Run: headless pygame with SDL's dummy video driver; simulated clock (each Clock.tick advances the game by its frame time, no real sleeping); random seed 0; keys injected as events and as key.get_pressed() state; no mouse input.
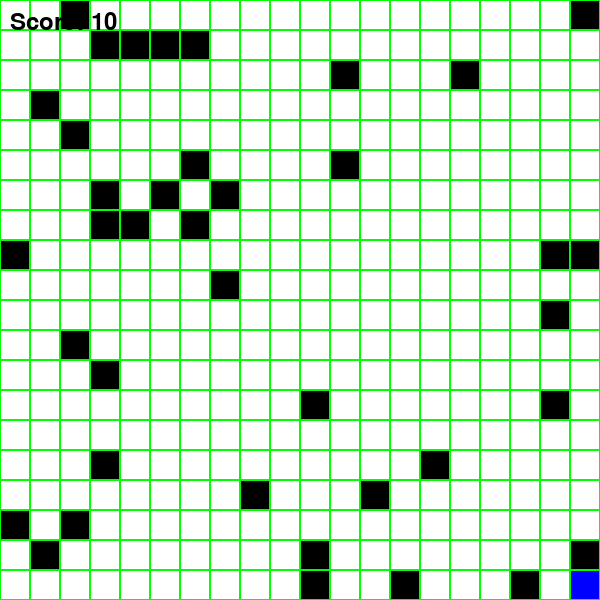
Frame 1 of 4 · flips 1–60 · no input
Frame 2 of 4 · flips 61–180 · tapped SPACE, RETURN · held RIGHT (→), D · screen unchanged from frame 1, image omitted
Frame 3 of 4 · flips 181–300 · held DOWN (↓), S · screen unchanged from frame 2, image omitted
Frame 4 of 4 · flips 301–420 · held LEFT (←), A, UP (↑), W · screen unchanged from frame 3, image omitted

The pygame program that drew these frames:

import random  # Import the random library for generating random numbers
from collections import deque  # Import deque for BFS implementation

import pygame  # Import the Pygame library for game development

# Constants
GRID_SIZE = 20  # Size of the grid (20x20)
CELL_SIZE = 30  # Size of each cell in pixels
WINDOW_SIZE = GRID_SIZE * CELL_SIZE  # Total window size
OBSTACLE_COUNT = 40  # Number of obstacles to be placed in the grid
REWARD = 10  # Reward for reaching the target
PENALTY = -5  # Penalty for hitting an obstacle

# Colors
WHITE = (255, 255, 255)  # Color for the background
BLACK = (0, 0, 0)  # Color for obstacles
GREEN = (0, 255, 0)  # Color for grid lines
RED = (255, 0, 0)  # Color for the target
BLUE = (0, 0, 255)  # Color for the agent

# Initialize Pygame
pygame.init()  # Start Pygame
window = pygame.display.set_mode((WINDOW_SIZE, WINDOW_SIZE))  # Create the game window
pygame.display.set_caption("Adaptive Grid World Agent")  # Set the window title


# Function to create the grid and place obstacles
def create_grid():
    grid = [[0 for _ in range(GRID_SIZE)] for _ in range(GRID_SIZE)]  # Initialize grid with zeros
    for _ in range(OBSTACLE_COUNT):  # Loop to place obstacles
        x, y = random.randint(0, GRID_SIZE - 1), random.randint(0, GRID_SIZE - 1)  # Random position
        if grid[y][x] == 0:  # Ensure no overlap with existing obstacles
            grid[y][x] = 1  # Mark as obstacle
    return grid  # Return the created grid


# Create the grid
grid = create_grid()  # Generate the grid with obstacles

# Agent and target positions
agent_pos = (0, 0)  # Initial position of the agent (top-left corner)
target_pos = (GRID_SIZE - 1, GRID_SIZE - 1)  # Position of the target (bottom-right corner)
grid[target_pos[1]][target_pos[0]] = 2  # Mark target in the grid


class Agent:
    def __init__(self, grid, start_pos):
        self.grid = grid  # Store the grid
        self.position = start_pos  # Set the agent's starting position
        self.score = 0  # Initialize score to zero

    def decide(self):
        """Use BFS to find the next move towards the target."""

        target = target_pos  # Set the target position
        queue = deque([self.position])  # Initialize the queue with the agent's current position
        visited = {self.position: None}  # Track visited cells and their predecessors

        # Start the BFS loop
        while queue:
            current = queue.popleft()  # Dequeue the first position to explore
            if current == target:  # Check if the current position is the target
                break  # Exit the loop if the target is reached

            x, y = current  # Deconstruct the current position into x and y coordinates
            # Explore each of the four possible directions (up, down, left, right)
            for dx, dy in [(0, 1), (0, -1), (1, 0), (-1, 0)]:
                neighbor = (x + dx, y + dy)  # Calculate the neighbor's position
                # Check if the neighbor is within grid bounds
                if 0 <= neighbor[0] < GRID_SIZE and 0 <= neighbor[1] < GRID_SIZE:
                    # Ensure the neighbor is not an obstacle and hasn't been visited
                    if self.grid[neighbor[1]][neighbor[0]] != 1 and neighbor not in visited:
                        visited[neighbor] = current  # Mark the neighbor as visited and record its predecessor
                        queue.append(neighbor)  # Add the neighbor to the queue for further exploration

        # Backtrack to find the path from target to agent's current position
        path = []  # Initialize an empty list to store the path
        while current:  # Continue until there are no predecessors left
            path.append(current)  # Add the current position to the path
            current = visited[current]  # Move to the predecessor of the current position
        path.reverse()  # Reverse the path to get it from the agent to the target

        # Choose the next position based on the path
        if len(path) > 1:  # Ensure there is a next position to move to
            next_pos = path[1]  # Set the next position to the second position in the path
            self.update_score(next_pos)  # Update the score based on the next position
            return next_pos  # Return the next position for the agent to move to
        return self.position  # If no valid move, stay in the current position

    def update_score(self, next_pos):
        """Update the agent's score based on the next position."""

        if next_pos == target_pos:  # Check if the next position is the target
            self.score += REWARD  # Increase the score by the defined reward amount for reaching the target
        elif self.grid[next_pos[1]][next_pos[0]] == 1:  # Check if the next position is an obstacle
            self.score += PENALTY  # Decrease the score by the penalty amount for hitting an obstacle


# Main Loop
running = True  # Flag to control the main game loop
while running:
    grid = create_grid()  # Recreate the grid for a new game session
    agent = Agent(grid, agent_pos)  # Create a new agent with the grid

    while True:  # Game loop
        for event in pygame.event.get():  # Event handling
            if event.type == pygame.QUIT:  # Check for quit event
                running = False  # Exit the main loop
                break  # Exit the event loop

        window.fill(WHITE)  # Clear the window with a white background

        # Draw the grid
        for y in range(GRID_SIZE):
            for x in range(GRID_SIZE):
                rect = pygame.Rect(x * CELL_SIZE, y * CELL_SIZE, CELL_SIZE, CELL_SIZE)  # Calculate cell rectangle
                if grid[y][x] == 1:  # If the cell is an obstacle
                    pygame.draw.rect(window, BLACK, rect)  # Draw the obstacle
                elif grid[y][x] == 2:  # If the cell is the target
                    pygame.draw.rect(window, RED, rect)  # Draw the target
                elif (x, y) == agent.position:  # If the cell is the agent's position
                    pygame.draw.rect(window, BLUE, rect)  # Draw the agent
                pygame.draw.rect(window, GREEN, rect, 1)  # Draw grid lines

        # Decision-making
        next_position = agent.decide()  # Determine the next position for the agent
        agent.position = next_position  # Update the agent's position

        # Display score
        font = pygame.font.Font(None, 36)  # Create a font object for displaying the score
        score_text = font.render(f'Score: {agent.score}', True, BLACK)  # Render the score text
        window.blit(score_text, (10, 10))  # Blit the score text on the window

        pygame.display.flip()  # Update the display
        pygame.time.delay(200)  # Delay for visual effect

pygame.quit()  # Quit Pygame
